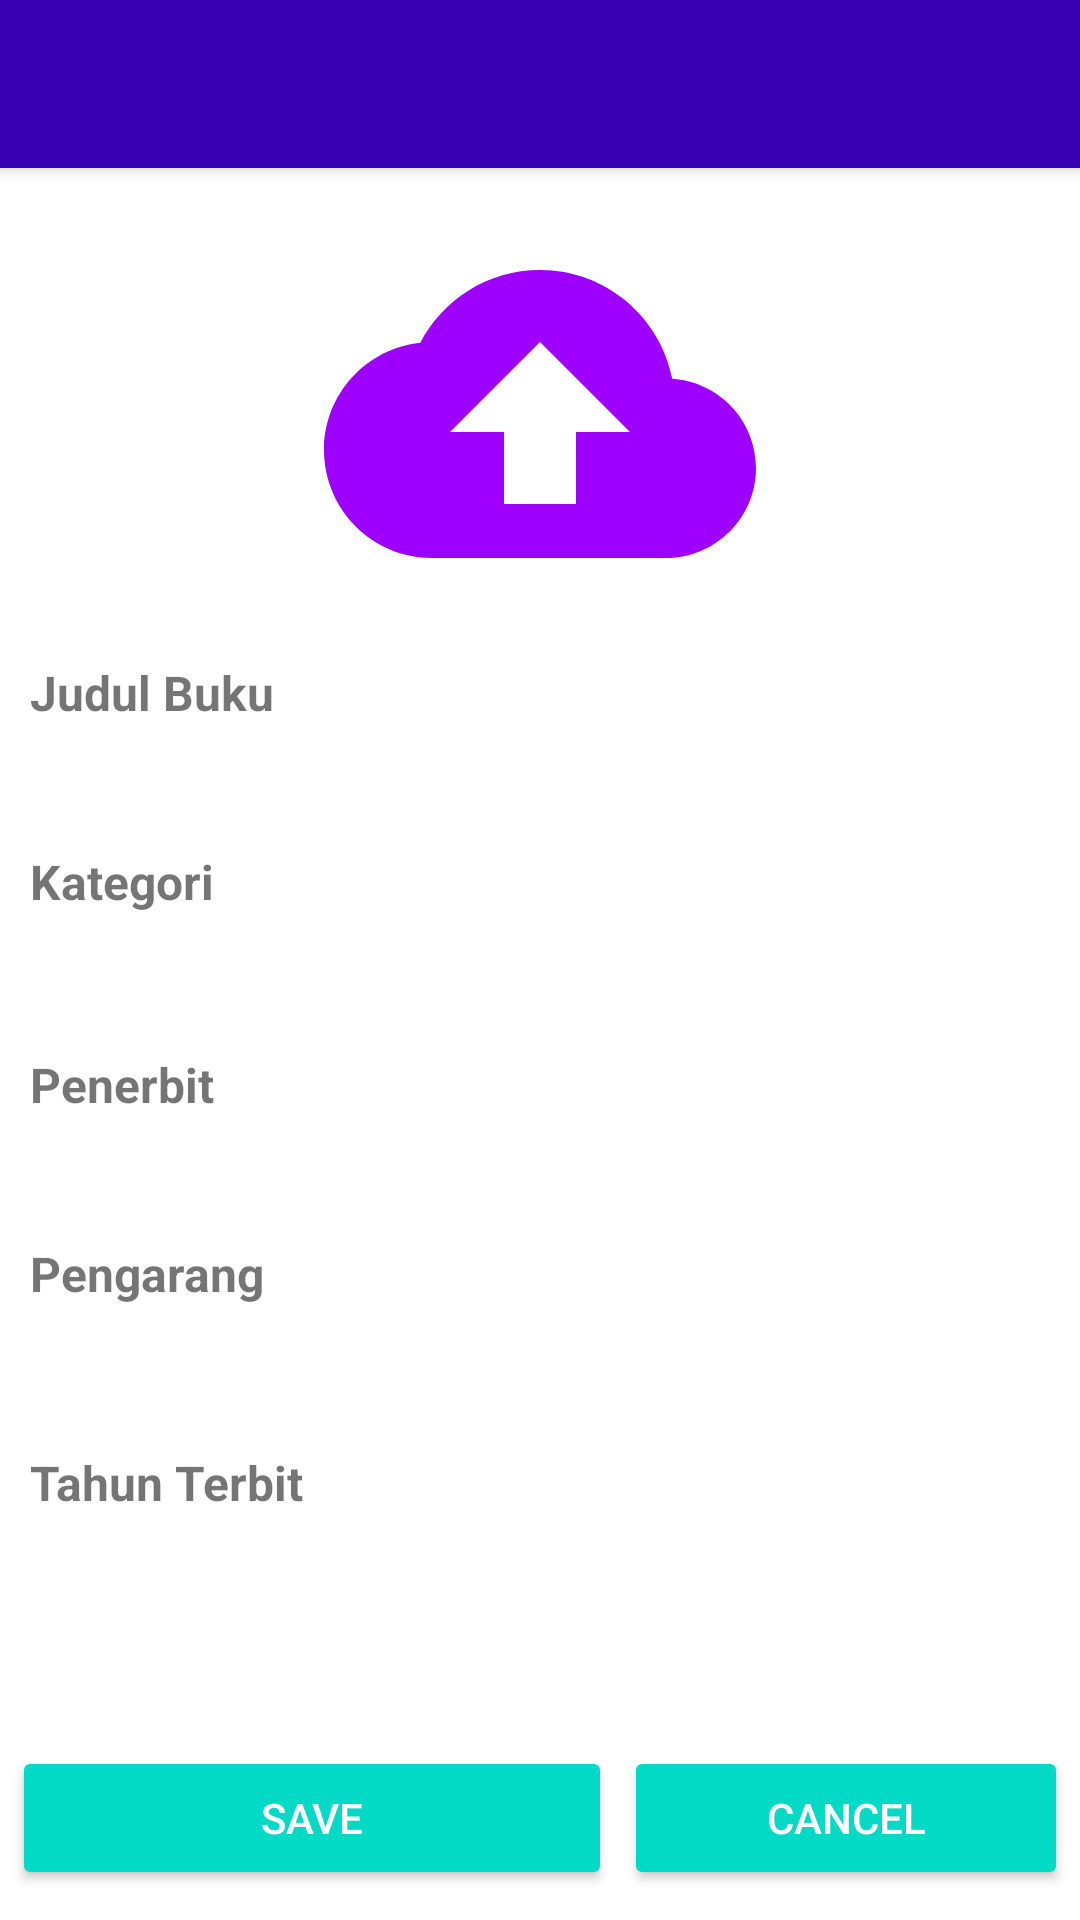

This screen was rendered from an Android layout file. Write that file and the resources it references.
<!-- AndroidManifest.xml: application theme Theme.ProjectUAS_Kelompok6 -->
<!-- res/layout/bookadd_activity.xml -->
<?xml version="1.0" encoding="utf-8"?>
<RelativeLayout xmlns:android="http://schemas.android.com/apk/res/android"
    xmlns:app="http://schemas.android.com/apk/res-auto"
    xmlns:tools="http://schemas.android.com/tools"
    android:layout_width="match_parent"
    android:layout_height="match_parent"
    tools:context=".BookAddActivity">

    <androidx.appcompat.widget.Toolbar
        android:id="@+id/toolbar"
        android:layout_width="match_parent"
        android:layout_height="?attr/actionBarSize"
        android:background="?attr/colorPrimaryVariant"
        android:elevation="4dp"
        android:theme="@style/ThemeOverlay.AppCompat.ActionBar" />

        <LinearLayout
            android:layout_width="match_parent"
            android:layout_height="wrap_content"
            android:layout_margin="10dp"
            android:layout_below="@+id/toolbar"
            android:orientation="vertical">


            <ImageView
                android:id="@+id/clickToUploadImg"
                android:layout_width="match_parent"
                android:layout_height="154dp"
                android:contentDescription="Choose File"
                android:paddingBottom="10dp"
                android:src="@drawable/cloud_upload"
                tools:ignore="ImageContrastCheck" />
            <EditText
                android:id="@+id/txID"
                android:layout_width="match_parent"
                android:layout_height="wrap_content"
                android:visibility="gone"/>
            <TextView
                android:layout_width="wrap_content"
                android:layout_height="wrap_content"
                android:text="Judul Buku"
                android:textSize="16sp"
                android:textStyle="bold"/>
            <EditText
                android:id="@+id/txJudul"
                android:layout_width="match_parent"
                android:layout_height="wrap_content"
                android:inputType="textCapSentences"/>
            <TextView
                android:layout_width="wrap_content"
                android:layout_height="wrap_content"
                android:text="Kategori"
                android:textSize="16sp"
                android:textStyle="bold"/>

            <Spinner
                android:id="@+id/txKategori"
                android:layout_width="match_parent"
                android:layout_height="46dp"
                android:entries="@array/kategori"
                android:inputType="textCapSentences" />
            <TextView
                android:layout_width="wrap_content"
                android:layout_height="wrap_content"
                android:text="Penerbit"
                android:textSize="16sp"
                android:textStyle="bold"/>
            <EditText
                android:id="@+id/txPenerbit"
                android:layout_width="match_parent"
                android:layout_height="wrap_content"
                android:inputType="textCapSentences"/>
            <TextView
                android:layout_width="wrap_content"
                android:layout_height="wrap_content"
                android:text="Pengarang"
                android:textSize="16sp"
                android:textStyle="bold"/>

            <EditText
                android:id="@+id/txPengarang"
                android:layout_width="match_parent"
                android:layout_height="wrap_content"
                android:inputType="textCapSentences"
                android:minHeight="48dp" />

            <TextView
                android:layout_width="wrap_content"
                android:layout_height="wrap_content"
                android:text="Tahun Terbit"
                android:textSize="16sp"
                android:textStyle="bold"/>
            <EditText
                android:id="@+id/txTerbit"
                android:layout_width="match_parent"
                android:layout_height="wrap_content"
                android:inputType="date" />

        </LinearLayout>


    <Button
        android:id="@+id/btnSave"
        style="@style/Widget.AppCompat.Button.Colored"
        android:layout_width="200dp"
        android:layout_height="wrap_content"
        android:layout_alignParentBottom="true"
        android:layout_marginStart="4dp"
        android:layout_marginTop="10dp"
        android:layout_marginEnd="2dp"
        android:layout_marginBottom="10dp"
        android:text="Save" />

    <Button
        android:id="@+id/btnEdit"
        style="@style/Widget.AppCompat.Button.Colored"
        android:layout_width="200dp"
        android:layout_height="wrap_content"
        android:layout_alignParentBottom="true"
        android:layout_marginStart="4dp"
        android:layout_marginTop="10dp"
        android:layout_marginEnd="2dp"
        android:layout_marginBottom="10dp"
        android:text="Edit"
        android:visibility="gone" />

    <Button
        android:id="@+id/btnCancel"
        style="@style/Widget.AppCompat.Button.Colored"
        android:layout_width="200dp"
        android:layout_height="wrap_content"
        android:layout_alignParentBottom="true"
        android:layout_marginStart="2dp"
        android:layout_marginTop="10dp"
        android:layout_marginEnd="4dp"
        android:layout_marginBottom="10dp"
        android:layout_toEndOf="@+id/btnSave"
        android:text="Cancel" />


</RelativeLayout>
<!-- resources referenced by this layout -->
<resources>
  <string-array name="kategori">
          <item />
          <item>Novel</item>
          <item>Biografi</item>
          <item>Ensikopedia</item>
          <item>Komik</item>
          <item>Kamus</item>
      </string-array>
  <!-- drawable cloud_upload (drawable) -->
  <vector android:height="20dp" android:tint="#9D00FE"
      android:viewportHeight="24" android:viewportWidth="24"
      android:width="20dp" xmlns:android="http://schemas.android.com/apk/res/android">
      <path android:fillColor="@android:color/white" android:pathData="M19.35,10.04C18.67,6.59 15.64,4 12,4 9.11,4 6.6,5.64 5.35,8.04 2.34,8.36 0,10.91 0,14c0,3.31 2.69,6 6,6h13c2.76,0 5,-2.24 5,-5 0,-2.64 -2.05,-4.78 -4.65,-4.96zM14,13v4h-4v-4H7l5,-5 5,5h-3z"/>
  </vector>
  <style name="Theme.ProjectUAS_Kelompok6" parent="Theme.MaterialComponents.DayNight.NoActionBar">
          
          <item name="colorPrimary">@color/purple_500</item>
          <item name="colorPrimaryVariant">@color/purple_700</item>
          <item name="colorOnPrimary">@color/white</item>
          
          <item name="colorSecondary">@color/teal_200</item>
          <item name="colorSecondaryVariant">@color/teal_700</item>
          <item name="colorOnSecondary">@color/black</item>
          
          <item name="android:statusBarColor">?attr/colorPrimaryVariant</item>
          
          <item name="android:textColorSecondary">@color/white</item>
          
          <item name="android:actionOverflowButtonStyle">@style/OverflowButtonStyle</item>
      </style>
  <style name="OverflowButtonStyle" parent="@style/Widget.AppCompat.ActionButton.Overflow">
          <item name="android:tint">@android:color/white</item>
      </style>
  <!-- not gathered from this repository: default colours our renderer supplied (Android Studio template values) -->
  <color name="purple_500">#FF6200EE</color>
  <color name="purple_700">#FF3700B3</color>
  <color name="teal_200">#FF03DAC5</color>
  <color name="teal_700">#FF018786</color>
  <color name="black">#FF000000</color>
  <color name="white">#FFFFFFFF</color>
</resources>
